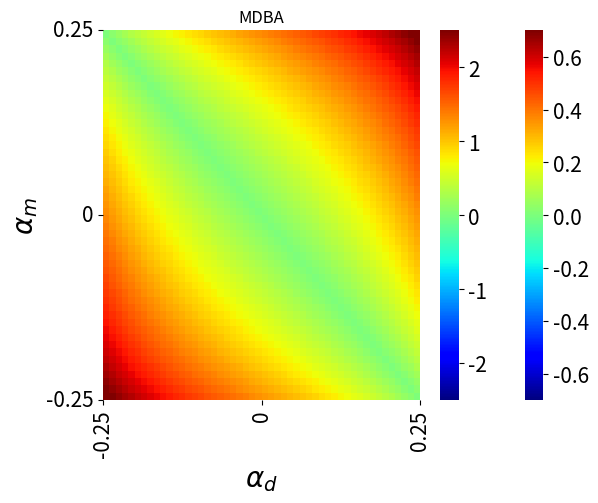

Generate this figure with matplotlib:
# Importing Libraries
import numpy as np
import seaborn as sns
from typing import Callable
import matplotlib.pyplot as plt

# Constants
array_type = np.typing.NDArray
MIN_ALPHA = -0.25
MAX_ALPHA = 0.25
LABELS = [MIN_ALPHA, 0, MAX_ALPHA]
plt.rc("axes", labelsize=20)
plt.rc("xtick", labelsize=15)
plt.rc("ytick", labelsize=15)


# Helper Functions
def calc_y_at(a_val: int, t_val: int, P_at: array_type) -> bool:
    P_a = np.sum(P_at[a_val])
    P_t = np.sum(P_at[:, t_val])
    return P_at[a_val][t_val] > (P_a * P_t)


def calc_delta(
    P_at: array_type, P_at_pred: array_type, a_val: int, t_val: int, AtoT: bool = True
) -> float:
    if AtoT:
        P_t_given_a = P_at[a_val][t_val] / np.sum(P_at[a_val])
        P_tpred_given_a = P_at_pred[a_val][t_val] / np.sum(P_at_pred[a_val])
        return P_tpred_given_a - P_t_given_a
    else:
        P_a_given_t = P_at[a_val][t_val] / np.sum(P_at[:, t_val])
        P_apred_given_t = P_at_pred[a_val][t_val] / np.sum(P_at_pred[:, t_val])
        return P_apred_given_t - P_a_given_t


def calc_DBA(
    P_at: array_type, P_atpred: array_type, P_apredt: array_type
) -> dict[str, float]:
    DBA_at = 0
    for a_val in [0, 1]:
        for t_val in [0, 1]:
            y_at = calc_y_at(a_val, t_val, P_at)
            delta = calc_delta(P_at, P_atpred, a_val, t_val, AtoT=True)
            DBA_at += (y_at * delta) - ((1 - y_at) * delta)
    DBA_ta = 0
    for a_val in [0, 1]:
        for t_val in [0, 1]:
            y_at = calc_y_at(a_val, t_val, P_at)
            delta = calc_delta(P_at, P_apredt, a_val, t_val, AtoT=False)
            DBA_ta += (y_at * delta) - ((1 - y_at) * delta)
    return {"AtoT": DBA_at, "TtoA": DBA_ta}


def calc_MDBA(
    P_at: array_type, P_atpred: array_type, P_apredt: array_type
) -> dict[str, float]:
    DBA_at = 0
    for a_val in [0, 1]:
        for t_val in [0, 1]:
            delta = calc_delta(P_at, P_atpred, a_val, t_val, AtoT=True)
            DBA_at += abs(delta)
    DBA_ta = 0
    for a_val in [0, 1]:
        for t_val in [0, 1]:
            delta = calc_delta(P_at, P_apredt, a_val, t_val, AtoT=False)
            DBA_ta += abs(delta)
    return {"AtoT": DBA_at, "TtoA": DBA_ta}


def generateP_mat(alpha: float) -> array_type:
    return np.array([[0.25 + alpha, 0.25], [0.25, 0.25 - alpha]])


def createHeatMap(calc_func: Callable, increments: float = 0.01) -> array_type:
    num = int((MAX_ALPHA - MIN_ALPHA) // increments)
    vals = np.zeros((num + 1, num + 1))
    for num_d in range(0, num + 1):
        alpha_d = MIN_ALPHA + (increments * num_d)
        P_at = generateP_mat(alpha_d)
        for num_m in range(0, num + 1):
            alpha_m = MIN_ALPHA + (increments * num_m)
            P_at_pred = generateP_mat(alpha_m)
            curr_val = calc_func(P_at, P_at_pred, P_at_pred)
            vals[num_m, num_d] = curr_val["AtoT"]
    return vals


def plotHeatMap(
    heatmap: array_type,
    title: str,
    xlabel: str,
    ylabel: str,
    cmap: str,
    vmin: float,
    vmax: float,
    save_loc: str,
) -> None:
    l = len(heatmap)
    sns.heatmap(heatmap, cmap=cmap, vmax=vmax, vmin=vmin)
    plt.title(title)
    plt.xlabel(xlabel)
    plt.ylabel(ylabel)
    plt.xticks(ticks=[0, int(l // 2), l], labels=LABELS, rotation=90)
    plt.yticks(ticks=[0, int(l // 2), l], labels=LABELS[::-1])
    plt.savefig(save_loc + title)


if __name__ == "__main__":
    import os

    INCR = 0.01
    OUTPUT_DIR = "./results/"

    if not (os.path.exists(OUTPUT_DIR)):
        os.makedirs(OUTPUT_DIR)

    DBA_map = createHeatMap(calc_DBA, increments=INCR)
    plotHeatMap(
        DBA_map, "DBA", r"$\alpha_d$", r"$\alpha_m$", "jet", -0.7, 0.7, OUTPUT_DIR
    )

    MDBA_map = createHeatMap(calc_MDBA, increments=INCR)
    plotHeatMap(
        MDBA_map, "MDBA", r"$\alpha_d$", r"$\alpha_m$", "jet", -2.5, 2.5, OUTPUT_DIR
    )
